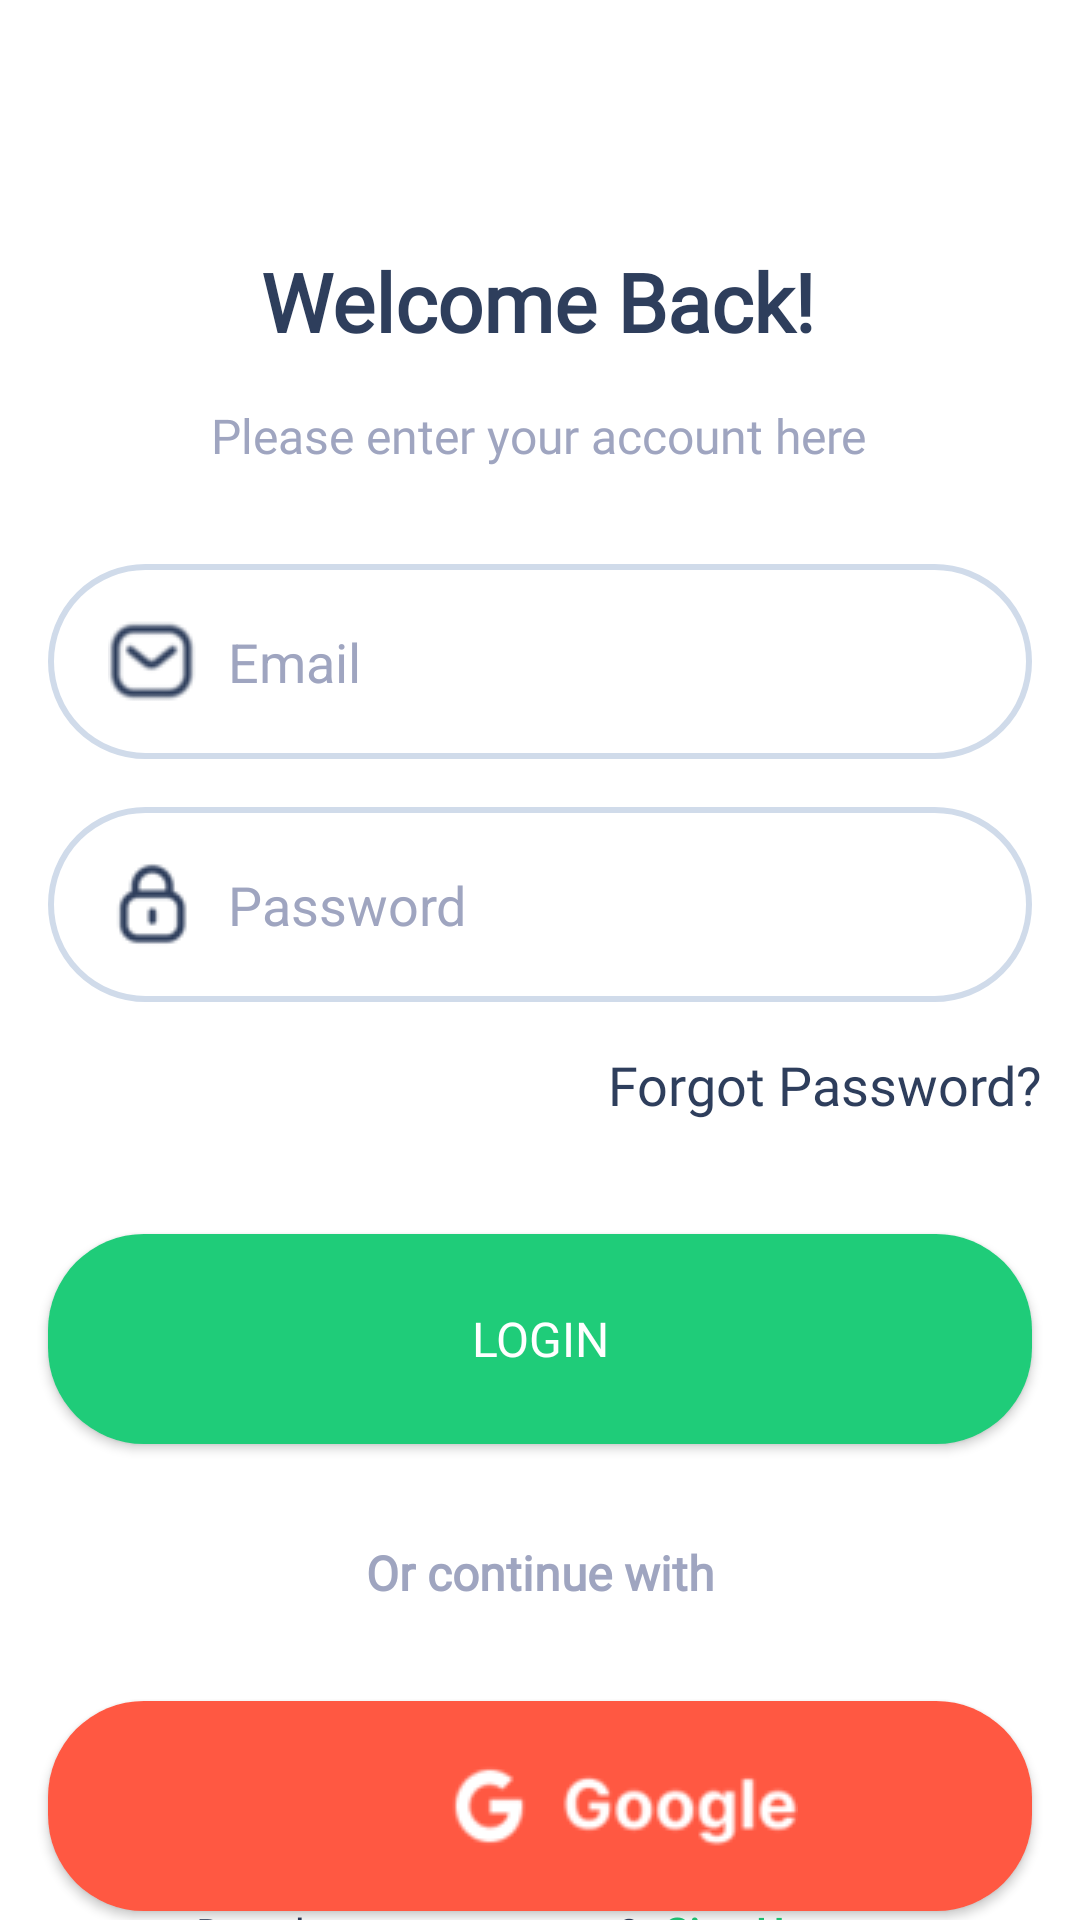

Produce the Android XML layout that renders to this screen, including the resource entries it uses.
<!-- AndroidManifest.xml: application theme Theme.RecipeIo -->
<!-- res/layout/fragment_login.xml -->
<?xml version="1.0" encoding="utf-8"?>
<FrameLayout xmlns:android="http://schemas.android.com/apk/res/android"
    xmlns:app="http://schemas.android.com/apk/res-auto"
    xmlns:tools="http://schemas.android.com/tools"
    android:layout_width="match_parent"
    android:layout_height="match_parent"
    android:background="@color/white"
    tools:context=".view.fragments.LoginFragment">

    <androidx.constraintlayout.widget.ConstraintLayout
        android:layout_width="match_parent"
        android:layout_height="match_parent">

        <android.widget.Button
            android:id="@+id/btLogin"
            android:layout_width="0dp"
            android:layout_height="70dp"
            android:layout_marginStart="16dp"
            android:layout_marginEnd="16dp"
            android:layout_marginBottom="4dp"
            android:background="@drawable/button1"
            android:fontFamily="@font/bold"
            android:text="@string/btLogin"
            android:textColor="@color/white"
            android:textSize="16sp"
            app:layout_constraintBottom_toBottomOf="parent"
            app:layout_constraintEnd_toEndOf="parent"
            app:layout_constraintHorizontal_bias="1.0"
            app:layout_constraintStart_toStartOf="parent"
            app:layout_constraintTop_toBottomOf="@+id/tvForgotPass"
            app:layout_constraintVertical_bias="0.195" />

        <android.widget.Button
            android:id="@+id/btLoginGoogle"
            android:layout_width="0dp"
            android:layout_height="70dp"
            android:layout_marginStart="16dp"
            android:layout_marginTop="32dp"
            android:layout_marginEnd="16dp"
            android:layout_marginBottom="4dp"
            android:background="@drawable/button2"
            android:drawableStart="@drawable/img_4"
            android:fontFamily="@font/bold"
            android:padding="130dp"
            android:textColor="@color/white"
            android:textSize="16sp"
            app:layout_constraintBottom_toBottomOf="parent"
            app:layout_constraintEnd_toEndOf="parent"
            app:layout_constraintHorizontal_bias="1.0"
            app:layout_constraintStart_toStartOf="parent"
            app:layout_constraintTop_toBottomOf="@+id/textView6"
            app:layout_constraintVertical_bias="0.0" />

        <TextView
            android:id="@+id/textView4"
            android:layout_width="wrap_content"
            android:layout_height="wrap_content"
            android:layout_marginTop="16dp"
            android:fontFamily="@font/bold"
            android:text="@string/welcome_back"
            android:textColor="@color/maintext"
            android:textSize="27dp"
            android:textStyle="bold"
            app:layout_constraintBottom_toBottomOf="parent"
            app:layout_constraintEnd_toEndOf="parent"
            app:layout_constraintHorizontal_bias="0.497"
            app:layout_constraintStart_toStartOf="parent"
            app:layout_constraintTop_toTopOf="parent"
            app:layout_constraintVertical_bias="0.113" />

        <TextView
            android:id="@+id/textView5"
            android:layout_width="wrap_content"
            android:layout_height="wrap_content"
            android:layout_marginTop="16dp"
            android:fontFamily="@font/regular"
            android:text="@string/enter_account"
            android:textColor="@color/secondarytext"
            android:textSize="16sp"
            app:layout_constraintBottom_toBottomOf="parent"
            app:layout_constraintEnd_toEndOf="parent"
            app:layout_constraintHorizontal_bias="0.497"
            app:layout_constraintStart_toStartOf="parent"
            app:layout_constraintTop_toBottomOf="@+id/textView4"
            app:layout_constraintVertical_bias="0.0" />


        <EditText
            android:id="@+id/edEmailLogin"
            android:layout_width="0dp"
            android:layout_height="65dp"
            android:layout_marginStart="16dp"
            android:layout_marginTop="32dp"
            android:layout_marginEnd="16dp"
            android:background="@drawable/edit"
            android:drawableStart="@drawable/img_1"
            android:drawablePadding="10dp"
            android:ems="10"
            android:hint="@string/edEmail"
            android:inputType="text|textEmailAddress"
            android:paddingLeft="20dp"
            android:textColor="@color/black"
            android:textColorHint="@color/secondarytext"
            app:layout_constraintBottom_toBottomOf="parent"
            app:layout_constraintEnd_toEndOf="parent"
            app:layout_constraintStart_toStartOf="parent"
            app:layout_constraintTop_toBottomOf="@+id/textView5"
            app:layout_constraintVertical_bias="0.0" />

        <EditText
            android:id="@+id/edPassLogin"
            android:layout_width="match_parent"
            android:layout_height="65dp"
            android:layout_marginStart="16dp"
            android:layout_marginTop="16dp"
            android:layout_marginEnd="16dp"
            android:background="@drawable/edit"
            android:drawableStart="@drawable/img_2"
            android:drawablePadding="10dp"
            android:ems="10"
            android:hint="@string/edPassword"
            android:inputType="text|textPassword"
            android:paddingLeft="20dp"
            android:textColor="@color/black"
            android:textColorHint="@color/secondarytext"
            app:layout_constraintBottom_toBottomOf="parent"
            app:layout_constraintEnd_toEndOf="parent"
            app:layout_constraintStart_toStartOf="parent"
            app:layout_constraintTop_toBottomOf="@+id/edEmailLogin"
            app:layout_constraintVertical_bias="0.0" />

        <TextView
            android:id="@+id/tvForgotPass"
            android:layout_width="wrap_content"
            android:layout_height="wrap_content"
            android:fontFamily="@font/bold"
            android:text="@string/tvforgotpass"
            android:textColor="@color/maintext"
            android:textSize="18dp"
            app:layout_constraintBottom_toBottomOf="parent"
            app:layout_constraintEnd_toEndOf="parent"
            app:layout_constraintHorizontal_bias="0.942"
            app:layout_constraintStart_toStartOf="parent"
            app:layout_constraintTop_toBottomOf="@+id/edPassLogin"
            app:layout_constraintVertical_bias="0.055" />

        <TextView
            android:id="@+id/textView6"
            android:layout_width="wrap_content"
            android:layout_height="wrap_content"
            android:layout_marginTop="32dp"
            android:fontFamily="@font/regular"
            android:text="@string/or_continue_with"
            android:textColor="@color/secondarytext"
            android:textSize="16sp"
            android:textStyle="bold"
            app:layout_constraintBottom_toBottomOf="parent"
            app:layout_constraintEnd_toEndOf="parent"
            app:layout_constraintStart_toStartOf="parent"
            app:layout_constraintTop_toBottomOf="@+id/btLogin"
            app:layout_constraintVertical_bias="0.0" />

        <TextView
            android:id="@+id/textView7"
            android:layout_width="wrap_content"
            android:layout_height="wrap_content"
            android:fontFamily="@font/bold"
            android:text="@string/havent_acc"
            android:textColor="@color/maintext"
            android:textSize="14sp"
            app:layout_constraintBottom_toBottomOf="parent"
            app:layout_constraintEnd_toEndOf="parent"
            app:layout_constraintHorizontal_bias="0.308"
            app:layout_constraintStart_toStartOf="parent"
            app:layout_constraintTop_toBottomOf="@+id/btLoginGoogle"
            app:layout_constraintVertical_bias="0.157" />

        <TextView
            android:id="@+id/tvGoToSignUp"
            android:layout_width="wrap_content"
            android:layout_height="wrap_content"
            android:layout_marginStart="8dp"
            android:fontFamily="@font/bold"
            android:text="@string/go_to_signUp"
            android:textColor="@color/primary"
            android:textStyle="bold"
            app:layout_constraintBottom_toBottomOf="parent"
            app:layout_constraintEnd_toEndOf="parent"
            app:layout_constraintHorizontal_bias="0.0"
            app:layout_constraintStart_toEndOf="@+id/textView7"
            app:layout_constraintTop_toBottomOf="@+id/btLoginGoogle"
            app:layout_constraintVertical_bias="0.155" />

        <ProgressBar
            android:id="@+id/prbar"
            style="?android:attr/progressBarStyle"
            android:layout_width="wrap_content"
            android:layout_height="wrap_content"
            android:visibility="gone"
            app:layout_constraintBottom_toBottomOf="parent"
            app:layout_constraintEnd_toEndOf="parent"
            app:layout_constraintStart_toStartOf="parent"
            app:layout_constraintTop_toTopOf="parent"
            app:layout_constraintVertical_bias="0.44" />

    </androidx.constraintlayout.widget.ConstraintLayout>
</FrameLayout>
<!-- resources referenced by this layout -->
<resources>
  <color name="black">#FF000000</color>
  <color name="maintext">#2E3E5C</color>
  <color name="primary">#1FCC79</color>
  <color name="secondarytext">#9FA5C0</color>
  <color name="white">#FFFFFFFF</color>
  <!-- drawable button1 (drawable) -->
  <?xml version="1.0" encoding="utf-8"?>
  <shape xmlns:android="http://schemas.android.com/apk/res/android">
      <solid android:color="@color/primary"/>
      <corners android:radius="32dp"/>
  
  </shape>
  <!-- drawable button2 (drawable) -->
  <?xml version="1.0" encoding="utf-8"?>
  <shape xmlns:android="http://schemas.android.com/apk/res/android">
      <solid android:color="@color/secondary"/>
      <corners android:radius="32dp"/>
  
  </shape>
  <!-- drawable edit (drawable) -->
  <?xml version="1.0" encoding="utf-8"?>
  <selector xmlns:android="http://schemas.android.com/apk/res/android">
      <item android:drawable="@drawable/eds2" android:state_focused="true"/>
      <item android:drawable="@drawable/eds"/>
  
  </selector>
  <!-- drawable img_1: png bitmap (drawable, 1704 bytes) -->
  <!-- drawable img_2: png bitmap (drawable, 1359 bytes) -->
  <!-- drawable img_4: png bitmap (drawable, 2227 bytes) -->
  <string name="btLogin">Login</string>
  <string name="edEmail">Email</string>
  <string name="edPassword">Password</string>
  <string name="enter_account">Please enter your account here</string>
  <string name="go_to_signUp">Sign Up</string>
  <string name="havent_acc">Dont have any account?</string>
  <string name="or_continue_with">Or continue with</string>
  <string name="tvforgotpass">Forgot Password?</string>
  <string name="welcome_back">Welcome Back!</string>
  <style name="Theme.RecipeIo" parent="Base.Theme.RecipeIo" />
  <color name="secondary">#FF5842</color>
  <!-- drawable eds2 (drawable) -->
  <?xml version="1.0" encoding="utf-8"?>
  <shape xmlns:android="http://schemas.android.com/apk/res/android">
      <corners android:radius="32dp"/>
      <stroke android:color="@color/primary" android:width="2dp"/>
  
  </shape>
  <!-- drawable eds (drawable) -->
  <?xml version="1.0" encoding="utf-8"?>
  <shape xmlns:android="http://schemas.android.com/apk/res/android">
      <corners android:radius="32dp"/>
      <stroke android:color="@color/grey" android:width="2dp"/>
  
  </shape>
  <style name="Base.Theme.RecipeIo" parent="Theme.MaterialComponents">
          
          
          <item name="android:statusBarColor">@color/white</item>
  
      </style>
  <color name="grey">#D0DBEA</color>
</resources>
